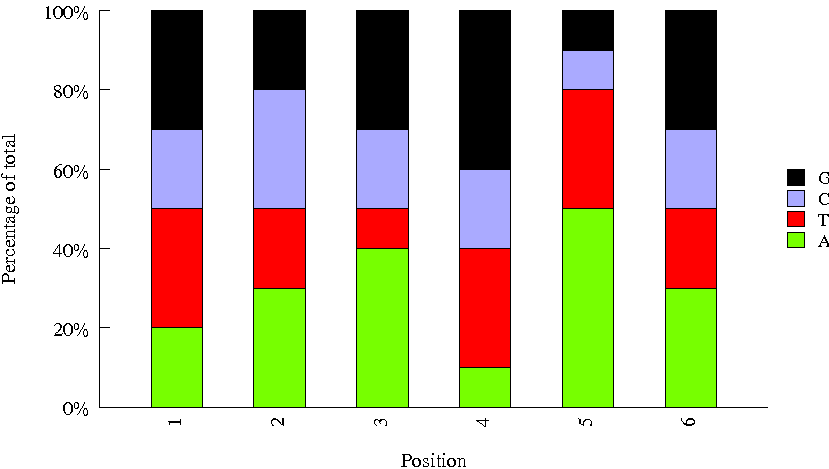

The file beside this chart, header and first rows:
Sequence, name, set
CAAGATAT, H_TCRA_BC13, htcra
TGACCA, H_TCRA_BC1, htcra
AGGTATTC, H_TCRA_BC2, htcra
GCCGAATG, 3, htcra
TATAAT, H_TCRA_BC7, htcra
GTTTCG, H_TCRA_BC6, htcra
CTATTCTT, H_TCRA_BC14, htcra
CCGTCC, H_TCRA_BC5, htcra
AGTCAA, H_TCRA_BC4, htcra
TAACGGTC, H_TCRA_BC12, htcra
